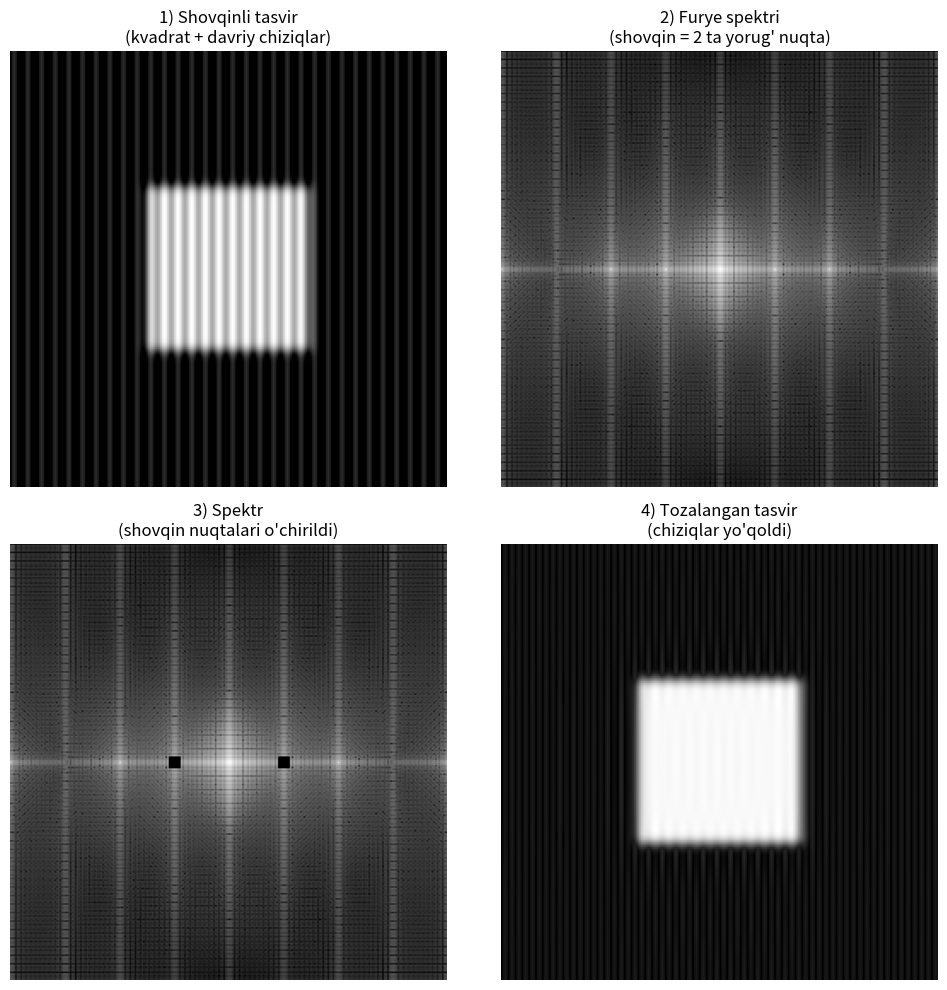

Recreate this plot in Python.
"""
Furye almashtirish demo: davriy shovqinni Furye sohada aniqlash va tozalash.

Ishlatish:
    pip install numpy scipy matplotlib
    python fourier_demo.py
"""

import numpy as np
import matplotlib.pyplot as plt
from scipy import ndimage

np.random.seed(0)

# ============================================================
# 1-QADAM: Sun'iy tasvir yasaymiz (markazda kvadrat obyekt)
# ============================================================
img = np.zeros((256, 256))
img[80:176, 80:176] = 200            # markazga kvadrat qo'yamiz
img = ndimage.gaussian_filter(img, 3)  # chetlarini biroz silliqlaymiz

# ============================================================
# 2-QADAM: Davriy shovqin qo'shamiz (vertikal chiziqlar)
# har 8 pikselda takrorlanuvchi sinus to'lqin
# ============================================================
x = np.arange(256)
stripes = 40 * np.sin(2 * np.pi * x / 8)      # 8 = to'lqin davri
img_noisy = np.clip(img + stripes[np.newaxis, :], 0, 255)

# ============================================================
# 3-QADAM: Furye almashtirish (fazoviy soha -> chastota soha)
# fftshift markazni o'rtaga keltiradi
# ============================================================
F = np.fft.fftshift(np.fft.fft2(img_noisy))
spectrum = np.log1p(np.abs(F))    # log — ko'rish uchun qulay

# Shovqin spektrda qayerda? Chiziq davri 8 => markazdan 256/8 = 32 piksel
# Markaz (128,128), demak nuqtalar (128, 128-32)=(128,96) va (128,160)

# ============================================================
# 4-QADAM: Shovqin nuqtalarini o'chiramiz
# ============================================================
F_clean = F.copy()
for (py, px) in [(128, 96), (128, 160)]:   # ikkala simmetrik nuqta
    F_clean[py-3:py+4, px-3:px+4] = 0

# ============================================================
# 5-QADAM: Teskari almashtirish (chastota -> fazoviy soha)
# ============================================================
img_recovered = np.abs(np.fft.ifft2(np.fft.ifftshift(F_clean)))

# ============================================================
# Natijalarni chizamiz
# ============================================================
fig, axes = plt.subplots(2, 2, figsize=(10, 10))

axes[0, 0].imshow(img_noisy, cmap='gray')
axes[0, 0].set_title("1) Shovqinli tasvir\n(kvadrat + davriy chiziqlar)")

axes[0, 1].imshow(spectrum, cmap='gray')
axes[0, 1].set_title("2) Furye spektri\n(shovqin = 2 ta yorug' nuqta)")

axes[1, 0].imshow(np.log1p(np.abs(F_clean)), cmap='gray')
axes[1, 0].set_title("3) Spektr\n(shovqin nuqtalari o'chirildi)")

axes[1, 1].imshow(img_recovered, cmap='gray')
axes[1, 1].set_title("4) Tozalangan tasvir\n(chiziqlar yo'qoldi)")

for a in axes.ravel():
    a.axis('off')

plt.tight_layout()
plt.savefig('fourier_result.png', dpi=100, bbox_inches='tight')
plt.show()

# ============================================================
# Miqdoriy tekshiruv
# ============================================================
print(f"Bitta qatordagi tebranish (standart og'ish):")
print(f"  Shovqinli:   {img_noisy[40, :].std():.1f}")
print(f"  Tozalangan:  {img_recovered[40, :].std():.1f}")
print(f"Shovqin nuqtasi markazdan masofa: 256/8 = {256//8} piksel")
